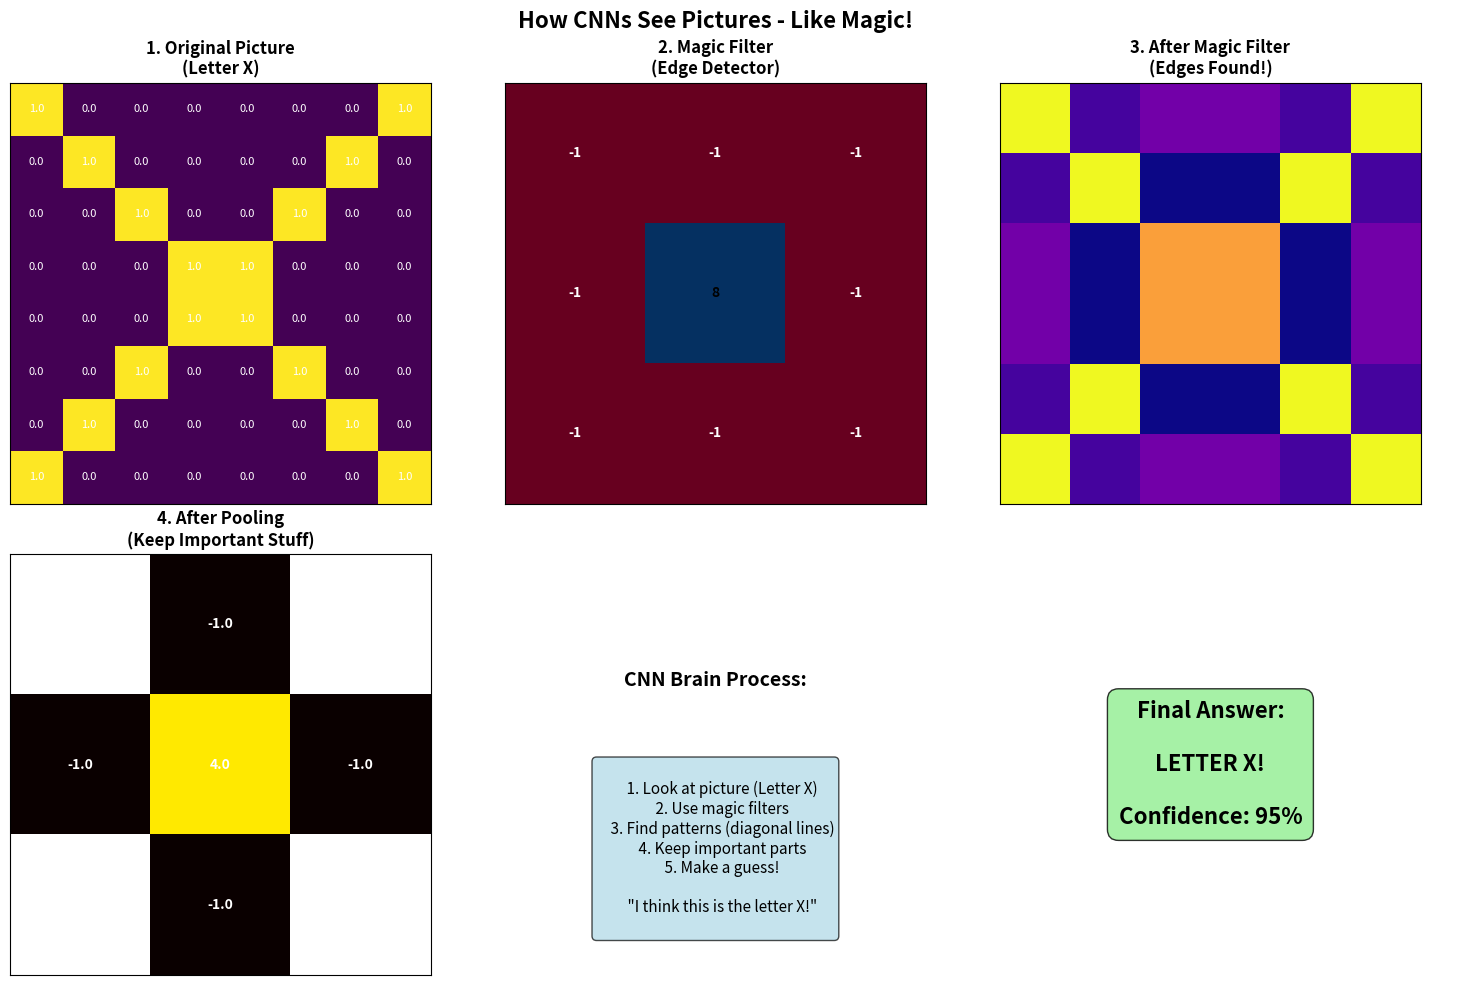

Python code for this plot:
#!/usr/bin/env python3
"""
🧠 CNN Magic Demo for Kids! 🎨
A simple, visual demonstration of how CNNs work
"""

import numpy as np
import matplotlib.pyplot as plt
from matplotlib.patches import Rectangle
import matplotlib.animation as animation

def create_simple_image():
    """Create a simple 8x8 image with a clear letter 'X'"""
    image = np.zeros((8, 8))
    
    # Create a clear letter 'X'
    # Top-left to bottom-right diagonal
    for i in range(8):
        image[i, i] = 1
    
    # Top-right to bottom-left diagonal  
    for i in range(8):
        image[i, 7-i] = 1
        
    return image

def create_edge_filter():
    """Create a simple edge detection filter"""
    return np.array([[-1, -1, -1],
                     [-1,  8, -1],
                     [-1, -1, -1]])

def apply_convolution(image, kernel):
    """Apply convolution operation (simplified)"""
    result = np.zeros((6, 6))  # Output will be smaller
    
    for i in range(6):
        for j in range(6):
            # Extract 3x3 patch
            patch = image[i:i+3, j:j+3]
            # Apply filter
            result[i, j] = np.sum(patch * kernel)
    
    return result

def visualize_cnn_process():
    """Create a visual demonstration of CNN process"""
    
    # Create figure with subplots
    fig, axes = plt.subplots(2, 3, figsize=(15, 10))
    fig.suptitle('How CNNs See Pictures - Like Magic!', fontsize=16, fontweight='bold')
    
    # Step 1: Original Image
    original_image = create_simple_image()
    axes[0, 0].imshow(original_image, cmap='viridis', interpolation='nearest')
    axes[0, 0].set_title('1. Original Picture\n(Letter X)', fontsize=12, fontweight='bold')
    axes[0, 0].grid(True, alpha=0.3)
    
    # Add numbers to show pixel values
    for i in range(8):
        for j in range(8):
            axes[0, 0].text(j, i, f'{original_image[i, j]:.1f}', 
                           ha='center', va='center', fontsize=8, color='white')
    
    # Step 2: Filter/Kernel
    edge_filter = create_edge_filter()
    axes[0, 1].imshow(edge_filter, cmap='RdBu', interpolation='nearest')
    axes[0, 1].set_title('2. Magic Filter\n(Edge Detector)', fontsize=12, fontweight='bold')
    
    # Add numbers to filter
    for i in range(3):
        for j in range(3):
            color = 'white' if edge_filter[i, j] < 0 else 'black'
            axes[0, 1].text(j, i, f'{edge_filter[i, j]}', 
                           ha='center', va='center', fontsize=10, color=color, fontweight='bold')
    
    # Step 3: Convolution Result
    conv_result = apply_convolution(original_image, edge_filter)
    axes[0, 2].imshow(conv_result, cmap='plasma', interpolation='nearest')
    axes[0, 2].set_title('3. After Magic Filter\n(Edges Found!)', fontsize=12, fontweight='bold')
    
    # Step 4: Pooling (Max Pooling)
    pooled = np.zeros((3, 3))
    for i in range(3):
        for j in range(3):
            patch = conv_result[i*2:(i+1)*2, j*2:(j+1)*2]
            pooled[i, j] = np.max(patch)
    
    axes[1, 0].imshow(pooled, cmap='hot', interpolation='nearest')
    axes[1, 0].set_title('4. After Pooling\n(Keep Important Stuff)', fontsize=12, fontweight='bold')
    
    # Add numbers to pooled result
    for i in range(3):
        for j in range(3):
            axes[1, 0].text(j, i, f'{pooled[i, j]:.1f}', 
                           ha='center', va='center', fontsize=10, color='white', fontweight='bold')
    
    # Step 5: Show the process
    axes[1, 1].text(0.5, 0.7, 'CNN Brain Process:', ha='center', va='center', 
                    fontsize=14, fontweight='bold', transform=axes[1, 1].transAxes)
    
    process_text = """
    1. Look at picture (Letter X)
    2. Use magic filters
    3. Find patterns (diagonal lines)
    4. Keep important parts
    5. Make a guess!
    
    "I think this is the letter X!"
    """
    
    axes[1, 1].text(0.5, 0.3, process_text, ha='center', va='center', 
                    fontsize=11, transform=axes[1, 1].transAxes,
                    bbox=dict(boxstyle="round,pad=0.3", facecolor="lightblue", alpha=0.7))
    axes[1, 1].axis('off')
    
    # Step 6: Final prediction
    axes[1, 2].text(0.5, 0.5, 'Final Answer:\n\nLETTER X!\n\nConfidence: 95%', 
                    ha='center', va='center', fontsize=16, fontweight='bold',
                    transform=axes[1, 2].transAxes,
                    bbox=dict(boxstyle="round,pad=0.5", facecolor="lightgreen", alpha=0.8))
    axes[1, 2].axis('off')
    
    # Remove axis ticks for cleaner look
    for ax in axes.flat:
        if ax != axes[1, 1] and ax != axes[1, 2]:
            ax.set_xticks([])
            ax.set_yticks([])
    
    plt.tight_layout()
    plt.show()

def create_interactive_demo():
    """Create an interactive demonstration"""
    print("🎨 Welcome to the CNN Magic Show! 🎨")
    print("=" * 50)
    print()
    
    print("🧠 What is a CNN?")
    print("A CNN is like giving a computer magical glasses")
    print("that help it understand what's in pictures!")
    print()
    
    input("Press Enter to see how it works... 🎬")
    
    # Show the visualization
    visualize_cnn_process()
    
    print("\n🎉 Amazing! You just saw how a CNN works!")
    print("\nHere's what happened:")
    print("1. 👁️  We showed the computer a letter 'X'")
    print("2. 🔍  The computer used special filters to find edges")
    print("3. ✨  It found the important patterns")
    print("4. 🏊‍♀️  It kept only the most important information")
    print("5. 🎯  It made a smart guess: 'This is the letter X!'")
    print()
    print("🌟 CNNs can learn to recognize:")
    print("   • 🐱 Cats and dogs")
    print("   • 🚗 Cars and trucks") 
    print("   • 👨‍👩‍👧‍👦 People's faces")
    print("   • 🏠 Houses and buildings")
    print("   • 📝 Letters and numbers")
    print("   • And much more!")
    print()
    print("🎓 You're now a CNN expert! Great job! 🎉")

if __name__ == "__main__":
    create_interactive_demo()
